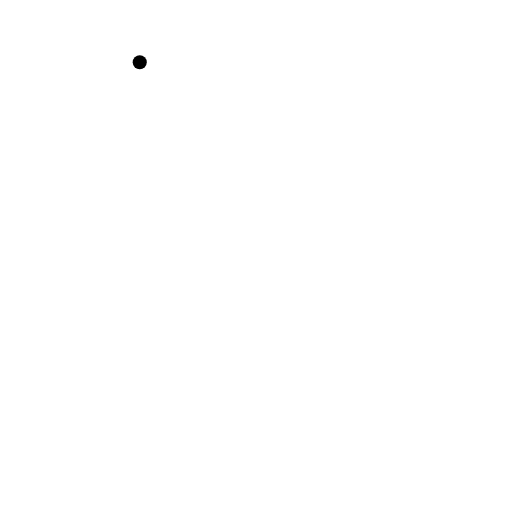
t = 0.00 s
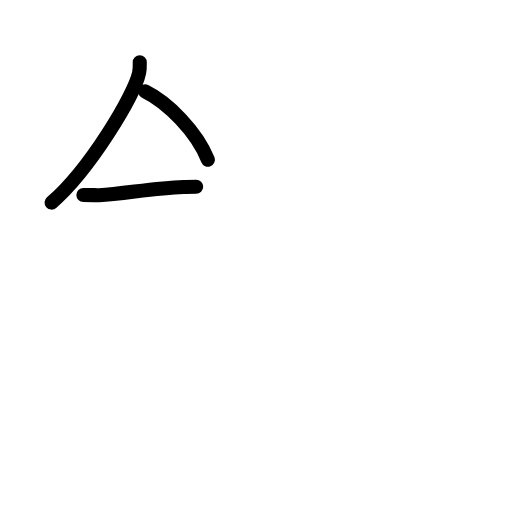
t = 2.60 s
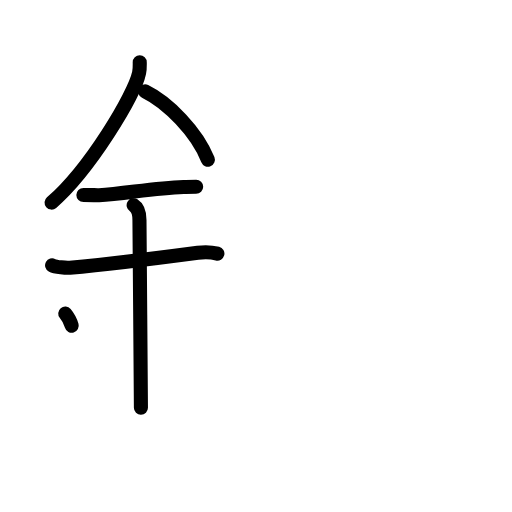
t = 5.20 s
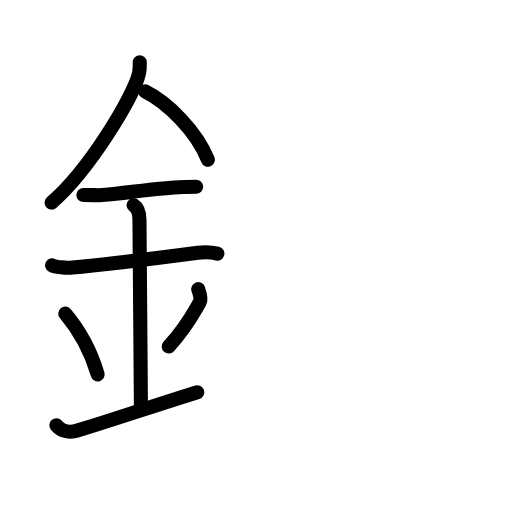
t = 7.80 s
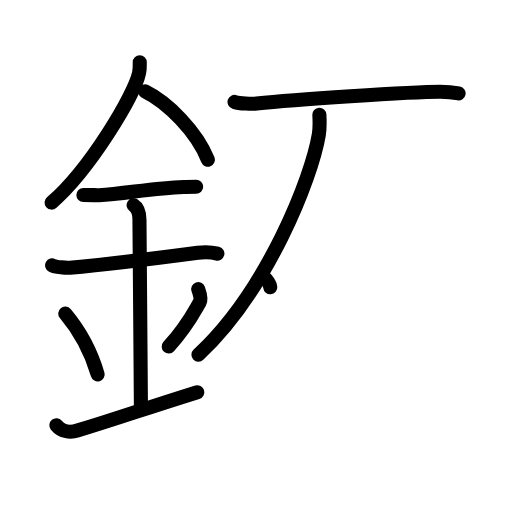
t = 10.40 s
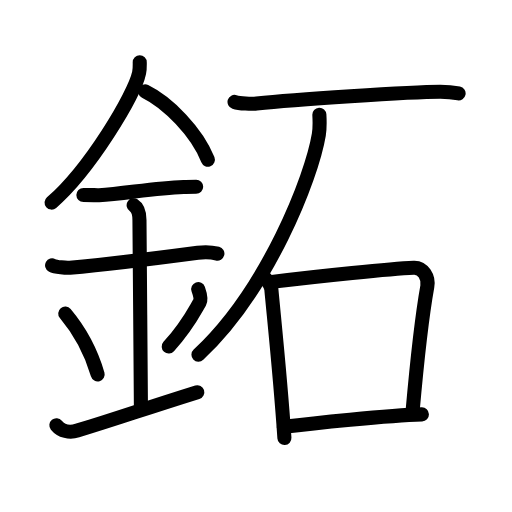
t = 13.00 s

The animated SVG that drew these frames (rendered in a browser with its animation timeline set to each time). Animation: 39 SMIL elements (animate=39); one cycle of 13.00 s.

<?xml version="1.0" encoding="UTF-8"?>
<!--
AniKanjiVG is licensed by CC-BY-SA Paul C. Sommerhoff (https://bitbucket.org/sommerhoff/anikanjivg).
AniKanjiVG uses KanjiVG which is licensed by CC-BY-SA Ulrich Apel (http://kanjivg.tagaini.net).
See also http://creativecommons.org/licenses/by-sa/3.0/
-->
<svg xmlns:kvg='http://kanjivg.tagaini.net' xmlns='http://www.w3.org/2000/svg' width='109' height='109' viewBox='0 0 109 109' style='fill:none;stroke:#000000;stroke-width:3;stroke-linecap:round;stroke-linejoin:round;' id="kvg:kanji_09250"><g id="kvg:09250" kvg:element="鉐"><g id="kvg:09250-g1" kvg:element="金" kvg:position="left" kvg:radical="general"><path id="kvg:09250-s1" kvg:type="㇒" d="M29.75,13.24c0,0.76,0.05,1.36-0.14,2.28c-1,4.75-10.5,20.58-18.63,27.61"><animate attributeName="d" begin="0.0s" dur="0.5s" from="M29.75,13.24C29.75,13.24,29.75,13.24,29.75,13.24" to="M29.75,13.24c0,0.76,0.05,1.36-0.14,2.28" />
<animate attributeName="d" begin="0.5s" dur="0.5s" from="M29.75,13.24c0,0.76,0.05,1.36-0.14,2.28c0,0,0,0,0,0,0" to="M29.75,13.24c0,0.76,0.05,1.36-0.14,2.28c-1,4.75-10.5,20.58-18.63,27.61" />
</path>
<path id="kvg:09250-s2" kvg:type="㇔/㇏" d="M30.89,19.46C35.72,21.82,41.9,28.07,44.25,34"><animate attributeName="d" begin="1.0s" dur="1.0s" from="M30.89,19.46C30.89,19.46,30.89,19.46,30.89,19.46" to="M30.89,19.46C35.72,21.82,41.9,28.07,44.25,34" />
<animate attributeName="d" begin="0s" dur="1.0s" from="M-100,-100" to="M-100,-100" />
</path>
<path id="kvg:09250-s3" kvg:type="㇐" d="M17.75,41.5c1.87,0,2.72,0.09,3.33,0.06c5.4-0.31,11.64-1.53,18-1.75c0.92-0.03,1.12-0.05,2.68-0.05"><animate attributeName="d" begin="2.0s" dur="0.3333333333333333s" from="M17.75,41.5C17.75,41.5,17.75,41.5,17.75,41.5" to="M17.75,41.5c1.87,0,2.72,0.09,3.33,0.06" />
<animate attributeName="d" begin="2.3333333333333335s" dur="0.3333333333333333s" from="M17.75,41.5c1.87,0,2.72,0.09,3.33,0.06c0,0,0,0,0,0,0" to="M17.75,41.5c1.87,0,2.72,0.09,3.33,0.06c5.4-0.31,11.64-1.53,18-1.75" />
<animate attributeName="d" begin="2.6666666666666665s" dur="0.3333333333333333s" from="M17.75,41.5c1.87,0,2.72,0.09,3.33,0.06c5.4-0.31,11.64-1.53,18-1.75c0,0,0,0,0,0,0" to="M17.75,41.5c1.87,0,2.72,0.09,3.33,0.06c5.4-0.31,11.64-1.53,18-1.75c0.92-0.03,1.12-0.05,2.68-0.05" />
<animate attributeName="d" begin="0s" dur="2.0s" from="M-100,-100" to="M-100,-100" />
</path>
<path id="kvg:09250-s4" kvg:type="㇐" d="M11.09,56.49c0.71,0.39,3.06,0.58,3.79,0.51c6.57-0.59,20.12-2.25,27.23-3.19c0.88-0.12,2.84-0.16,4.17,0.18"><animate attributeName="d" begin="3.0s" dur="0.3333333333333333s" from="M11.09,56.49C11.09,56.49,11.09,56.49,11.09,56.49" to="M11.09,56.49c0.71,0.39,3.06,0.58,3.79,0.51" />
<animate attributeName="d" begin="3.3333333333333335s" dur="0.3333333333333333s" from="M11.09,56.49c0.71,0.39,3.06,0.58,3.79,0.51c0,0,0,0,0,0,0" to="M11.09,56.49c0.71,0.39,3.06,0.58,3.79,0.51c6.57-0.59,20.12-2.25,27.23-3.19" />
<animate attributeName="d" begin="3.6666666666666665s" dur="0.3333333333333333s" from="M11.09,56.49c0.71,0.39,3.06,0.58,3.79,0.51c6.57-0.59,20.12-2.25,27.23-3.19c0,0,0,0,0,0,0" to="M11.09,56.49c0.71,0.39,3.06,0.58,3.79,0.51c6.57-0.59,20.12-2.25,27.23-3.19c0.88-0.12,2.84-0.16,4.17,0.18" />
<animate attributeName="d" begin="0s" dur="3.0s" from="M-100,-100" to="M-100,-100" />
</path>
<path id="kvg:09250-s5" kvg:type="㇑a" d="M28.45,43.69c1.24,0.78,1.24,2.52,1.24,3.14c0,4.35,0.31,34.42,0.31,39.98"><animate attributeName="d" begin="4.0s" dur="0.5s" from="M28.45,43.69C28.45,43.69,28.45,43.69,28.45,43.69" to="M28.45,43.69c1.24,0.78,1.24,2.52,1.24,3.14" />
<animate attributeName="d" begin="4.5s" dur="0.5s" from="M28.45,43.69c1.24,0.78,1.24,2.52,1.24,3.14c0,0,0,0,0,0,0" to="M28.45,43.69c1.24,0.78,1.24,2.52,1.24,3.14c0,4.35,0.31,34.42,0.31,39.98" />
<animate attributeName="d" begin="0s" dur="4.0s" from="M-100,-100" to="M-100,-100" />
</path>
<path id="kvg:09250-s6" kvg:type="㇔" d="M13.89,66.76c4.08,4.85,6.07,10.11,6.9,12.94"><animate attributeName="d" begin="5.0s" dur="1.0s" from="M13.89,66.76C13.89,66.76,13.89,66.76,13.89,66.76" to="M13.89,66.76c4.08,4.85,6.07,10.11,6.9,12.94" />
<animate attributeName="d" begin="0s" dur="5.0s" from="M-100,-100" to="M-100,-100" />
</path>
<path id="kvg:09250-s7" kvg:type="㇒" d="M42.2,61.55c0.3,0.84,0.71,2.15,0.34,2.76c-1.29,2.19-2.54,4.94-6.62,9.47"><animate attributeName="d" begin="6.0s" dur="0.5s" from="M42.2,61.55C42.2,61.55,42.2,61.55,42.2,61.55" to="M42.2,61.55c0.3,0.84,0.71,2.15,0.34,2.76" />
<animate attributeName="d" begin="6.5s" dur="0.5s" from="M42.2,61.55c0.3,0.84,0.71,2.15,0.34,2.76c0,0,0,0,0,0,0" to="M42.2,61.55c0.3,0.84,0.71,2.15,0.34,2.76c-1.29,2.19-2.54,4.94-6.62,9.47" />
<animate attributeName="d" begin="0s" dur="6.0s" from="M-100,-100" to="M-100,-100" />
</path>
<path id="kvg:09250-s8" kvg:type="㇀/㇐" d="M12,90.52c1,1.23,2.78,1.67,4.46,1.15C26,88.75,29.25,87.5,42,83.5"><animate attributeName="d" begin="7.0s" dur="0.5s" from="M12,90.52C12,90.52,12,90.52,12,90.52" to="M12,90.52c1,1.23,2.78,1.67,4.46,1.15" />
<animate attributeName="d" begin="7.5s" dur="0.5s" from="M12,90.52c1,1.23,2.78,1.67,4.46,1.15c0,0,0,0,0,0,0" to="M12,90.52c1,1.23,2.78,1.67,4.46,1.15C26,88.75,29.25,87.5,42,83.5" />
<animate attributeName="d" begin="0s" dur="7.0s" from="M-100,-100" to="M-100,-100" />
</path>
</g>
<g id="kvg:09250-g2" kvg:element="石" kvg:position="right"><path id="kvg:09250-s9" kvg:type="㇐" d="M49.93,21.7c1.11,0.35,3.6,0.47,4.7,0.35c7.62-0.8,32.62-2.51,39.1-2.51c1.86,0,2.97,0.17,3.9,0.35"><animate attributeName="d" begin="8.0s" dur="0.3333333333333333s" from="M49.93,21.7C49.93,21.7,49.93,21.7,49.93,21.7" to="M49.93,21.7c1.11,0.35,3.6,0.47,4.7,0.35" />
<animate attributeName="d" begin="8.333333333333334s" dur="0.3333333333333333s" from="M49.93,21.7c1.11,0.35,3.6,0.47,4.7,0.35c0,0,0,0,0,0,0" to="M49.93,21.7c1.11,0.35,3.6,0.47,4.7,0.35c7.62-0.8,32.62-2.51,39.1-2.51" />
<animate attributeName="d" begin="8.666666666666666s" dur="0.3333333333333333s" from="M49.93,21.7c1.11,0.35,3.6,0.47,4.7,0.35c7.62-0.8,32.62-2.51,39.1-2.51c0,0,0,0,0,0,0" to="M49.93,21.7c1.11,0.35,3.6,0.47,4.7,0.35c7.62-0.8,32.62-2.51,39.1-2.51c1.86,0,2.97,0.17,3.9,0.35" />
<animate attributeName="d" begin="0s" dur="8.0s" from="M-100,-100" to="M-100,-100" />
</path>
<path id="kvg:09250-s10" kvg:type="㇒" d="M67.99,24.43c0.06,1.06,0.13,2.74-0.12,4.26C66.39,37.68,57,61.75,42.25,75.5"><animate attributeName="d" begin="9.0s" dur="0.5s" from="M67.99,24.43C67.99,24.43,67.99,24.43,67.99,24.43" to="M67.99,24.43c0.06,1.06,0.13,2.74-0.12,4.26" />
<animate attributeName="d" begin="9.5s" dur="0.5s" from="M67.99,24.43c0.06,1.06,0.13,2.74-0.12,4.26c0,0,0,0,0,0,0" to="M67.99,24.43c0.06,1.06,0.13,2.74-0.12,4.26C66.39,37.68,57,61.75,42.25,75.5" />
<animate attributeName="d" begin="0s" dur="9.0s" from="M-100,-100" to="M-100,-100" />
</path>
<g id="kvg:09250-g3" kvg:element="口"><path id="kvg:09250-s11" kvg:type="㇑" d="M56.63,59.4c0.46,0.72,1.06,1.26,1.14,2.21c0.63,6.84,1.9,18.68,2.78,31.64"><animate attributeName="d" begin="10.0s" dur="0.5s" from="M56.63,59.4C56.63,59.4,56.63,59.4,56.63,59.4" to="M56.63,59.4c0.46,0.72,1.06,1.26,1.14,2.21" />
<animate attributeName="d" begin="10.5s" dur="0.5s" from="M56.63,59.4c0.46,0.72,1.06,1.26,1.14,2.21c0,0,0,0,0,0,0" to="M56.63,59.4c0.46,0.72,1.06,1.26,1.14,2.21c0.63,6.84,1.9,18.68,2.78,31.64" />
<animate attributeName="d" begin="0s" dur="10.0s" from="M-100,-100" to="M-100,-100" />
</path>
<path id="kvg:09250-s12" kvg:type="㇕b" d="M57.9,60.01c10.1-1.26,25.36-2.81,30.18-3.02c1.99-0.09,3.25,2.05,2.89,4.02c-1.22,6.82-2.11,14.97-3.14,26.64"><animate attributeName="d" begin="11.0s" dur="0.3333333333333333s" from="M57.9,60.01C57.9,60.01,57.9,60.01,57.9,60.01" to="M57.9,60.01c10.1-1.26,25.36-2.81,30.18-3.02" />
<animate attributeName="d" begin="11.333333333333334s" dur="0.3333333333333333s" from="M57.9,60.01c10.1-1.26,25.36-2.81,30.18-3.02c0,0,0,0,0,0,0" to="M57.9,60.01c10.1-1.26,25.36-2.81,30.18-3.02c1.99-0.09,3.25,2.05,2.89,4.02" />
<animate attributeName="d" begin="11.666666666666666s" dur="0.3333333333333333s" from="M57.9,60.01c10.1-1.26,25.36-2.81,30.18-3.02c1.99-0.09,3.25,2.05,2.89,4.02c0,0,0,0,0,0,0" to="M57.9,60.01c10.1-1.26,25.36-2.81,30.18-3.02c1.99-0.09,3.25,2.05,2.89,4.02c-1.22,6.82-2.11,14.97-3.14,26.64" />
<animate attributeName="d" begin="0s" dur="11.0s" from="M-100,-100" to="M-100,-100" />
</path>
<path id="kvg:09250-s13" kvg:type="㇐b" d="M60.42,90.87c5.65-0.7,22.19-2.45,29.4-2.65"><animate attributeName="d" begin="12.0s" dur="1.0s" from="M60.42,90.87C60.42,90.87,60.42,90.87,60.42,90.87" to="M60.42,90.87c5.65-0.7,22.19-2.45,29.4-2.65" />
<animate attributeName="d" begin="0s" dur="12.0s" from="M-100,-100" to="M-100,-100" />
</path>
</g>
</g>
</g>
</svg>
